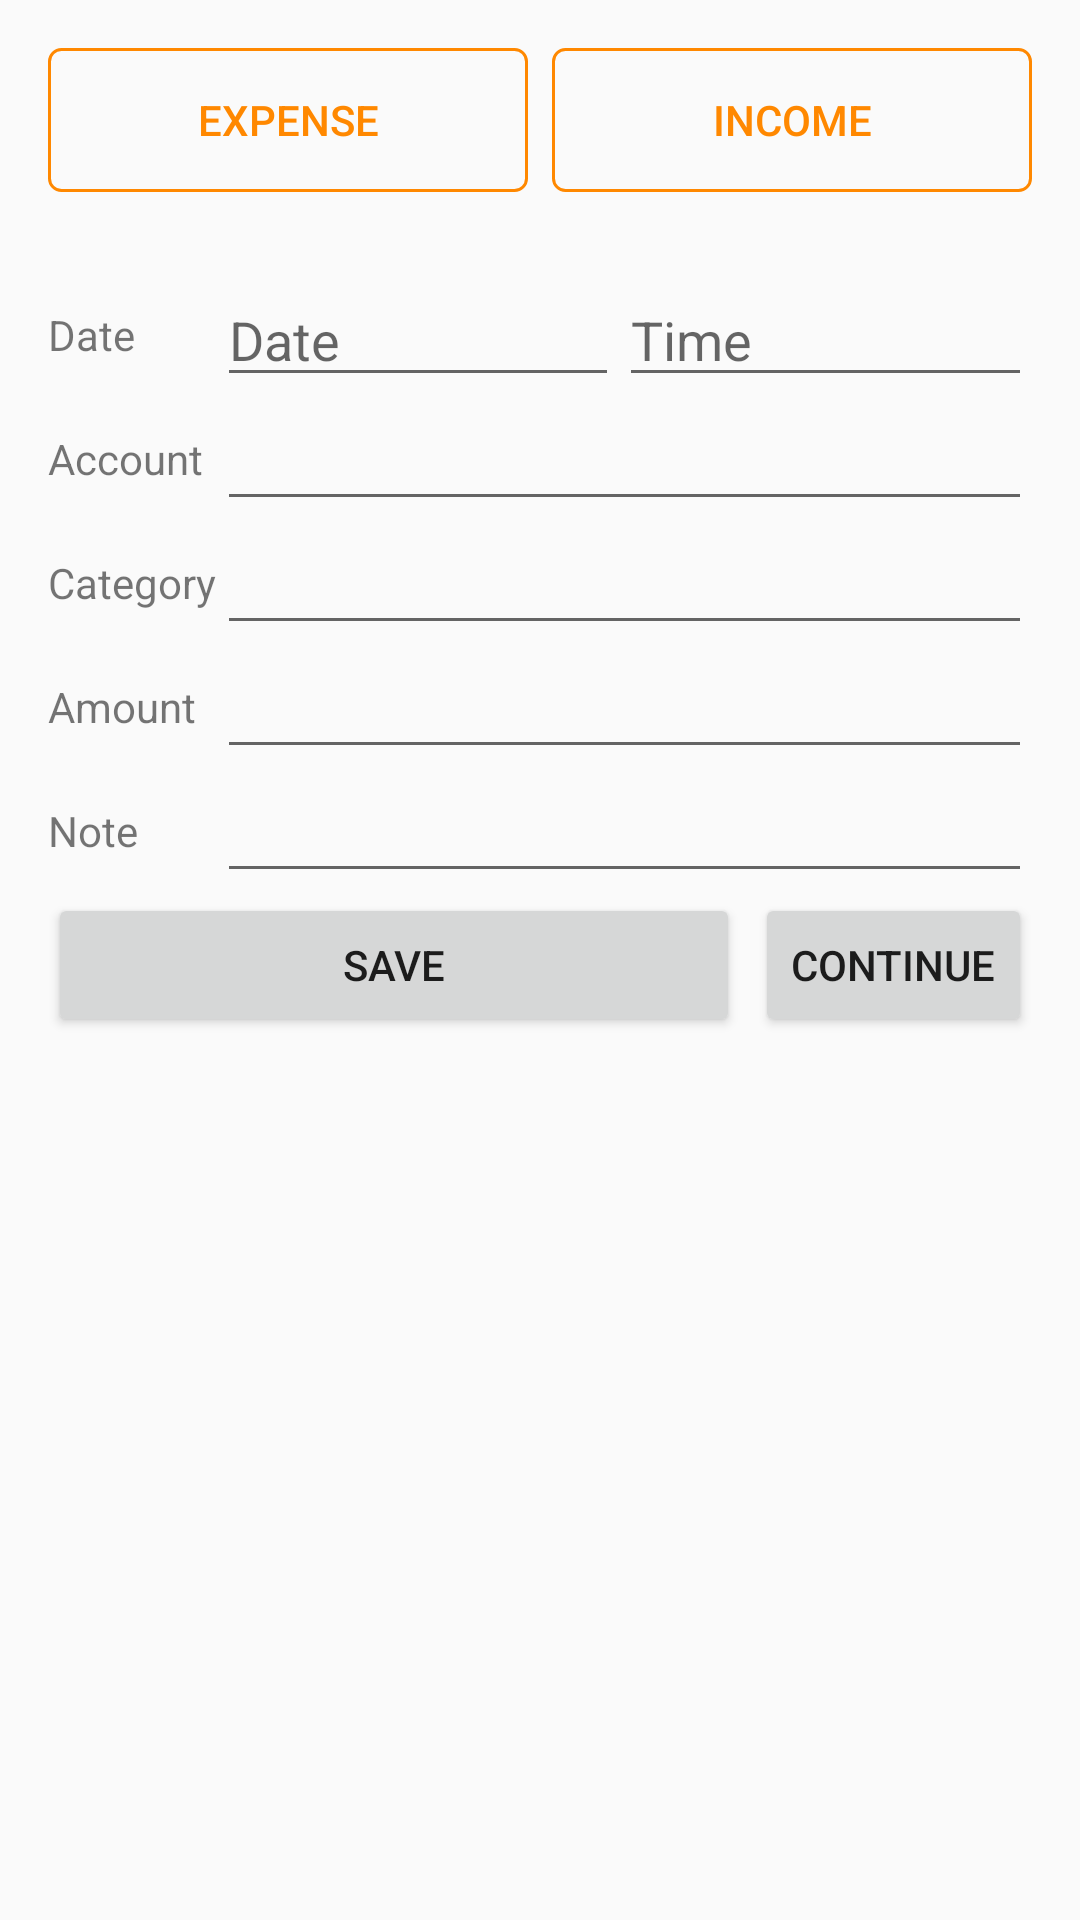

Here is an Android app screen rendered from its layout file. Give the layout XML and the strings, colors and styles it references.
<!-- AndroidManifest.xml: application theme Theme.Expense -->
<!-- res/layout/activity_add.xml -->
<?xml version="1.0" encoding="utf-8"?>
<RelativeLayout xmlns:android="http://schemas.android.com/apk/res/android"
    xmlns:tools="http://schemas.android.com/tools"
    android:id="@+id/parent"
    android:layout_width="match_parent"
    android:layout_height="match_parent"
    android:paddingLeft="@dimen/activity_horizontal_margin"
    android:paddingTop="@dimen/activity_vertical_margin"
    android:paddingRight="@dimen/activity_horizontal_margin"
    android:paddingBottom="@dimen/activity_vertical_margin"
    tools:context=".TransactionAddActivity">

    <LinearLayout
        android:id="@+id/container"
        android:layout_width="match_parent"
        android:layout_height="wrap_content">

        <Button
            android:id="@+id/expenseBtn"
            style="@style/BorderButton"
            android:layout_width="wrap_content"
            android:layout_height="wrap_content"
            android:layout_weight="1"
            android:text="Expense" />

        <Space
            android:layout_width="8dp"
            android:layout_height="wrap_content" />

        <Button
            android:id="@+id/incomeBtn"
            style="@style/BorderButton"
            android:layout_width="wrap_content"
            android:layout_height="wrap_content"
            android:layout_weight="1"
            android:text="Income" />

    </LinearLayout>

    <TableLayout
        android:layout_width="match_parent"
        android:layout_height="wrap_content"
        android:layout_below="@+id/container"
        android:layout_marginTop="27dp">

        <TableRow
            android:layout_width="wrap_content"
            android:layout_height="wrap_content"
            android:gravity="start|center">

            <TextView
                android:id="@+id/textView4"
                android:layout_width="wrap_content"
                android:layout_height="wrap_content"
                android:text="Date" />

            <LinearLayout
                android:layout_width="wrap_content"
                android:layout_height="wrap_content"
                android:layout_weight="1"
                android:orientation="horizontal">

                <TextView
                    android:id="@+id/date"
                    style="@style/Widget.AppCompat.EditText"
                    android:layout_width="wrap_content"
                    android:layout_height="wrap_content"
                    android:layout_weight="1"
                    android:hint="Date" />

                <TextView
                    android:id="@+id/time"
                    style="@style/Widget.AppCompat.EditText"
                    android:layout_width="wrap_content"
                    android:layout_height="wrap_content"
                    android:layout_weight="1"
                    android:hint="Time" />
            </LinearLayout>

        </TableRow>

        <TableRow
            android:layout_width="match_parent"
            android:layout_height="wrap_content"
            android:gravity="start|center">

            <TextView
                android:id="@+id/textView5"
                android:layout_width="wrap_content"
                android:layout_height="wrap_content"
                android:text="Account" />

            <TextView
                android:id="@+id/account"
                style="@style/Widget.AppCompat.EditText"
                android:layout_width="wrap_content"
                android:layout_height="wrap_content"
                android:layout_weight="1" />

        </TableRow>

        <TableRow
            android:layout_width="match_parent"
            android:layout_height="wrap_content"
            android:gravity="start|center">

            <TextView
                android:layout_width="wrap_content"
                android:layout_height="wrap_content"
                android:text="Category" />

            <TextView
                android:id="@+id/category"
                style="@style/Widget.AppCompat.EditText"
                android:layout_width="wrap_content"
                android:layout_height="wrap_content"
                android:layout_weight="1" />

        </TableRow>

        <TableRow
            android:layout_width="match_parent"
            android:layout_height="wrap_content"
            android:gravity="start|center">

            <TextView
                android:layout_width="wrap_content"
                android:layout_height="wrap_content"
                android:text="Amount" />

            <EditText
                android:id="@+id/amount"
                android:layout_width="wrap_content"
                android:layout_height="wrap_content"
                android:layout_weight="1"
                android:inputType="number" />

        </TableRow>

        <TableRow
            android:layout_width="match_parent"
            android:layout_height="wrap_content"
            android:gravity="start|center">

            <TextView
                android:layout_width="wrap_content"
                android:layout_height="wrap_content"
                android:text="Note" />

            <EditText
                android:id="@+id/note"
                android:layout_width="wrap_content"
                android:layout_height="wrap_content"
                android:layout_weight="1" />

        </TableRow>

        <LinearLayout
            android:layout_width="match_parent"
            android:layout_height="wrap_content"
            android:gravity="center">

            <Button
                android:id="@+id/saveBtn"
                android:layout_width="wrap_content"
                android:layout_height="wrap_content"
                android:layout_weight="1"
                android:text="Save" />


            <Button
                android:id="@+id/continueBtn"
                android:layout_width="wrap_content"
                android:layout_height="wrap_content"
                android:layout_marginStart="5dp"
                android:text="Continue" />

            <Button
                android:id="@+id/delBtn"
                android:layout_width="wrap_content"
                android:layout_height="wrap_content"
                android:layout_marginStart="5dp"
                android:text="Delete"
                android:visibility="gone" />
        </LinearLayout>
    </TableLayout>

</RelativeLayout>
<!-- resources referenced by this layout -->
<resources>
  <dimen name="activity_horizontal_margin">16dp</dimen>
  <dimen name="activity_vertical_margin">16dp</dimen>
  <style name="BorderButton" parent="Widget.AppCompat.Button">
          <item name="colorPrimary">#0000</item>
          <item name="android:background">@drawable/border_btn_bg</item>
          <item name="android:textColor">@drawable/border_btn_bg</item>
          <item name="android:padding">8dp</item>
      </style>
  <style name="Theme.Expense" parent="Theme.AppCompat.DayNight.DarkActionBar">
          <item name="colorPrimary">@color/purple_500</item>
          <item name="colorPrimaryVariant">@color/purple_700</item>
          <item name="colorOnPrimary">@color/black</item>
          <item name="layoutColor">@color/gray_60</item>
          
          <item name="colorSecondary">@color/teal_700</item>
          <item name="colorSecondaryVariant">@color/teal_700</item>
          <item name="colorOnSecondary">@color/black</item>
          <item name="android:statusBarColor">@color/purple_700</item>
          <item name="boxStrokeColor">@color/gray_60</item>
          <item name="cardBackgroundColor">@color/cardview_light_background</item>
      </style>
  <!-- drawable border_btn_bg (drawable) -->
  <?xml version="1.0" encoding="utf-8"?>
  <selector
      xmlns:android="http://schemas.android.com/apk/res/android">
      <item android:state_selected="true"
          android:color="@color/blue"
          android:drawable="@drawable/blue_stroke"/>
      <item android:state_pressed="true"
          android:color="?colorAccent">
          <shape android:shape="rectangle">
              <corners android:radius="4dp"/>
              <solid android:color="#0000"/>
              <stroke android:color="@color/blue"
                  android:width="1dp"/>
          </shape>
      </item>
      <item android:state_enabled="true"
          android:color="@android:color/holo_orange_dark">
          <shape android:shape="rectangle">
              <corners android:radius="4dp"/>
              <stroke android:color="@android:color/holo_orange_dark"
                  android:width="1dp"/>
              <solid android:color="#0000"/>
          </shape>
      </item>
  </selector>
  <color name="purple_500">#FF6200EE</color>
  <color name="purple_700">#FF3700B3</color>
  <color name="black">#1F2727</color>
  <color name="gray_60">#E3E3E3</color>
  <color name="teal_700">#FF018786</color>
  <color name="blue">#03A9F4</color>
  <!-- drawable blue_stroke (drawable) -->
  <?xml version="1.0" encoding="utf-8"?>
  <shape xmlns:android="http://schemas.android.com/apk/res/android"
          android:shape="rectangle">
          <corners android:radius="4dp"/>
          <stroke android:width="1dp"
              android:color="#2196F3"/>
          <solid android:color="#0000"/>
  </shape>
</resources>
